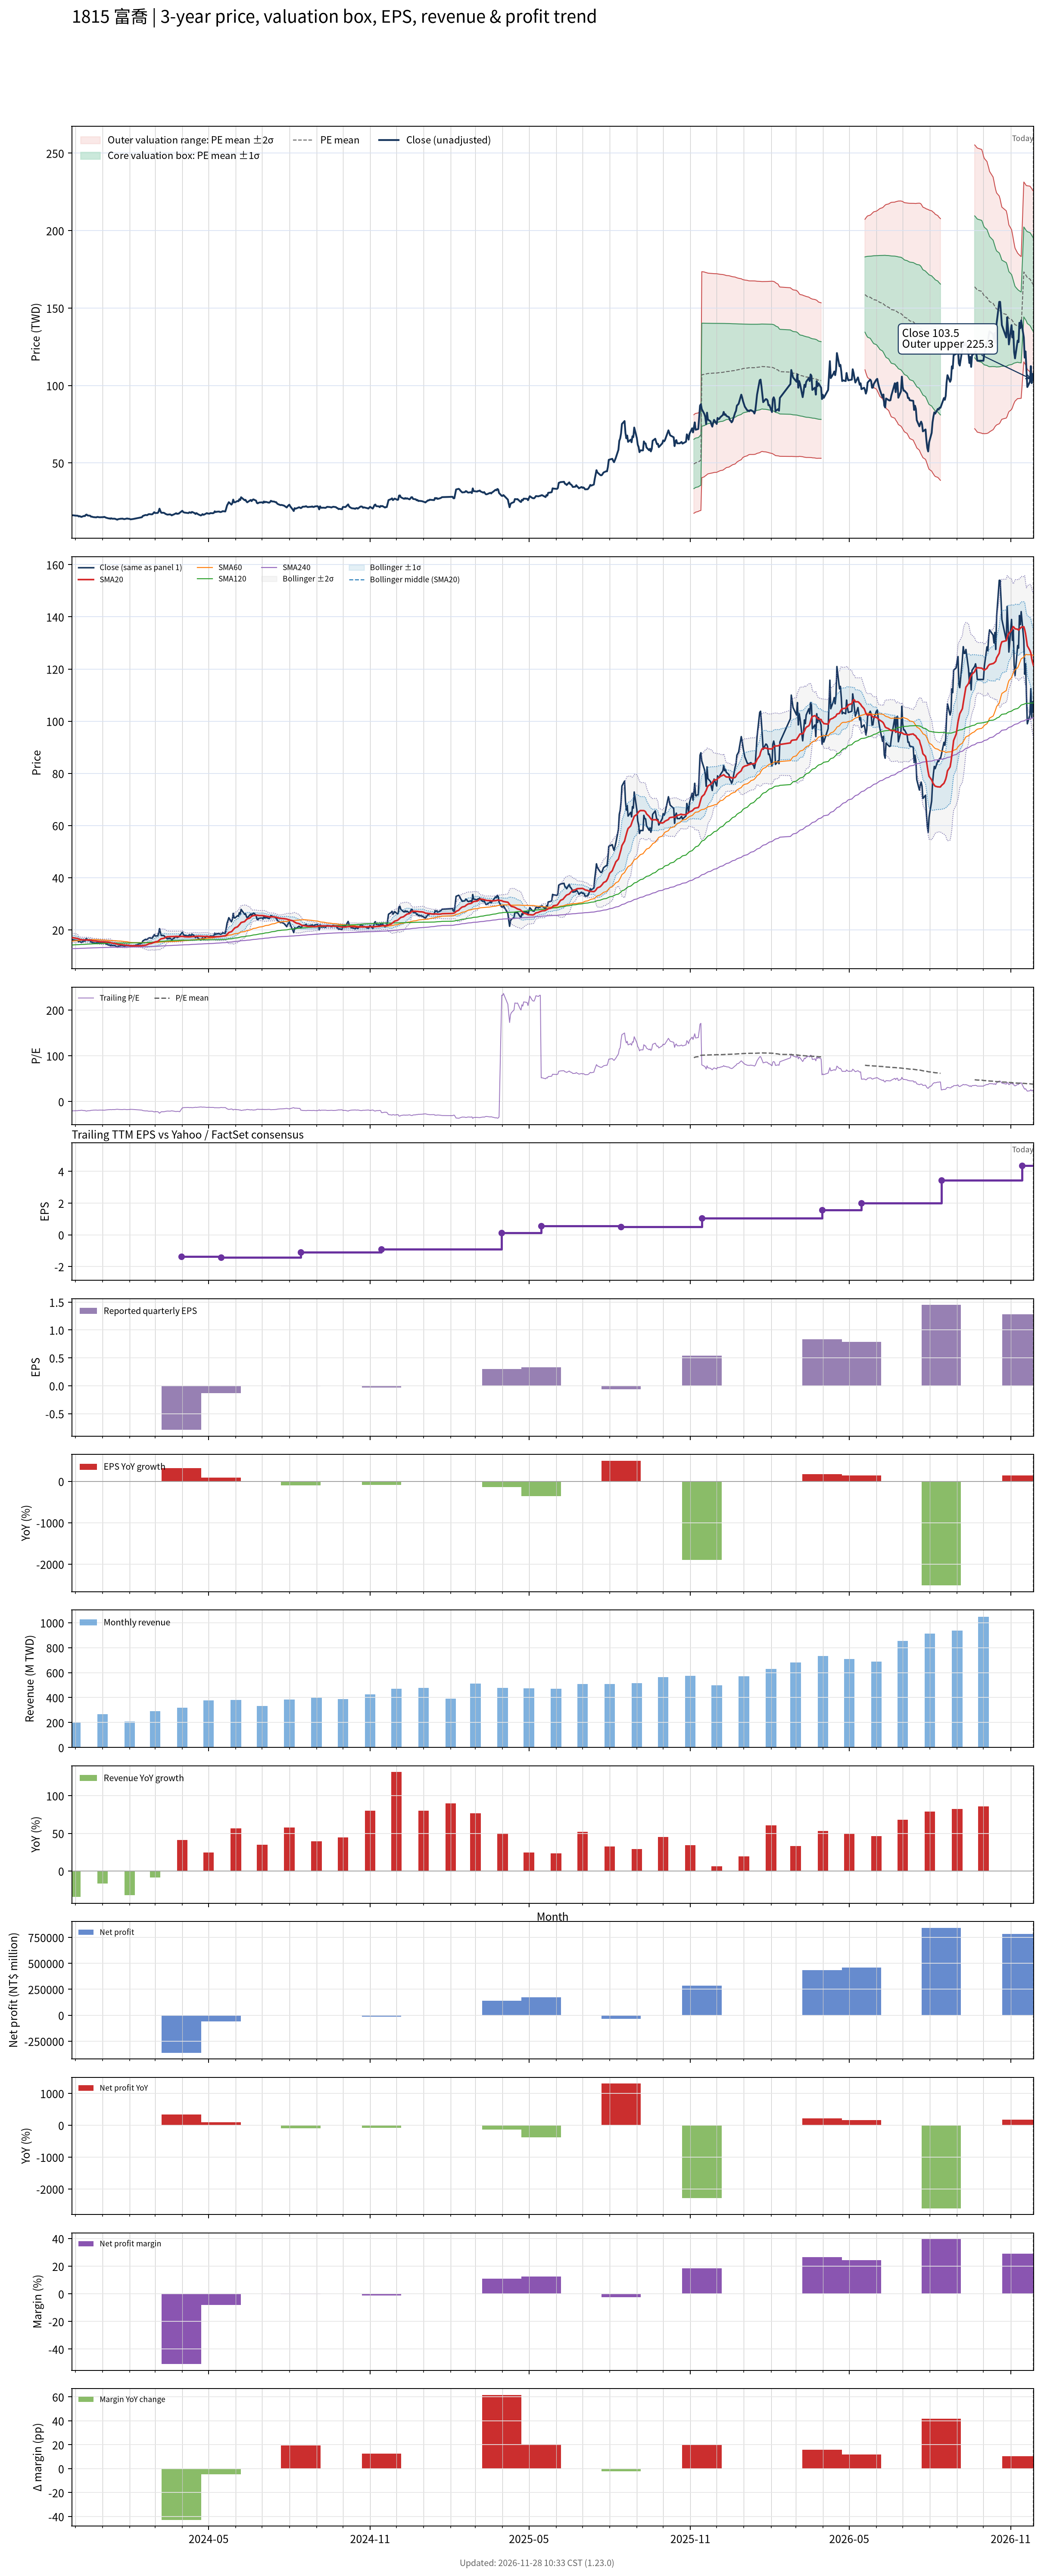

The file beside this chart, header and first rows:
# chart-version: skill-stock-dynamic-val…
date, close, available_date, period_end, eps, ttm_eps, pe, pe_mean, pe_std, price_m2, price_m1, price_mean, price_p1, price_p2, forward_eps, forward_pe, forward_pe_mean, forward_pe_std, forward_price_m2, forward_price_m1, forward_price_mean, forward_price_p1, forward_price_p2, sma20
2023-11-27, 16.1, 2023-11-14, 2023-09-30, -0.24, -0.8, -20.12, , , , , , , , , , , , , , , , , 16.96
2023-11-28, 16.19, 2023-11-14, 2023-09-30, -0.24, -0.8, -20.24, , , , , , , , , , , , , , , , , 16.97
2023-11-29, 16.19, 2023-11-14, 2023-09-30, -0.24, -0.8, -20.24, , , , , , , , , , , , , , , , , 16.98
2023-11-30, 16.1, 2023-11-14, 2023-09-30, -0.24, -0.8, -20.12, , , , , , , , , , , , , , , , , 16.9
2023-12-01, 16, 2023-11-14, 2023-09-30, -0.24, -0.8, -20, , , , , , , , , , , , , , , , , 16.83
2023-12-04, 15.9, 2023-11-14, 2023-09-30, -0.24, -0.8, -19.88, , , , , , , , , , , , , , , , , 16.67
2023-12-05, 15.43, 2023-11-14, 2023-09-30, -0.24, -0.8, -19.29, , , , , , , , , , , , , , , , , 16.49
2023-12-06, 15.67, 2023-11-14, 2023-09-30, -0.24, -0.8, -19.58, , , , , , , , , , , , , , , , , 16.38
2023-12-07, 15.38, 2023-11-14, 2023-09-30, -0.24, -0.8, -19.23, , , , , , , , , , , , , , , , , 16.3
2023-12-08, 15.14, 2023-11-14, 2023-09-30, -0.24, -0.8, -18.93, , , , , , , , , , , , , , , , , 16.2
2023-12-11, 15.81, 2023-11-14, 2023-09-30, -0.24, -0.8, -19.76, , , , , , , , , , , , , , , , , 16.16
2023-12-12, 15.67, 2023-11-14, 2023-09-30, -0.24, -0.8, -19.58, , , , , , , , , , , , , , , , , 16.12
2023-12-13, 16.48, 2023-11-14, 2023-09-30, -0.24, -0.8, -20.6, , , , , , , , , , , , , , , , , 16.14
2023-12-14, 16.67, 2023-11-14, 2023-09-30, -0.24, -0.8, -20.83, , , , , , , , , , , , , , , , , 16.14
2023-12-15, 16.1, 2023-11-14, 2023-09-30, -0.24, -0.8, -20.12, , , , , , , , , , , , , , , , , 16.13
2023-12-18, 15.9, 2023-11-14, 2023-09-30, -0.24, -0.8, -19.88, , , , , , , , , , , , , , , , , 16.09
2023-12-19, 15.29, 2023-11-14, 2023-09-30, -0.24, -0.8, -19.11, , , , , , , , , , , , , , , , , 16.02
2023-12-20, 15.33, 2023-11-14, 2023-09-30, -0.24, -0.8, -19.17, , , , , , , , , , , , , , , , , 15.94
2023-12-21, 15.1, 2023-11-14, 2023-09-30, -0.24, -0.8, -18.87, , , , , , , , , , , , , , , , , 15.85
2023-12-22, 15, 2023-11-14, 2023-09-30, -0.24, -0.8, -18.75, , , , , , , , , , , , , , , , , 15.77
2023-12-25, 14.86, 2023-11-14, 2023-09-30, -0.24, -0.8, -18.57, , , , , , , , , , , , , , , , , 15.71
2023-12-26, 15.14, 2023-11-14, 2023-09-30, -0.24, -0.8, -18.93, , , , , , , , , , , , , , , , , 15.66
2023-12-27, 15.1, 2023-11-14, 2023-09-30, -0.24, -0.8, -18.87, , , , , , , , , , , , , , , , , 15.6
2023-12-28, 14.95, 2023-11-14, 2023-09-30, -0.24, -0.8, -18.69, , , , , , , , , , , , , , , , , 15.55
2023-12-29, 14.9, 2023-11-14, 2023-09-30, -0.24, -0.8, -18.63, , , , , , , , , , , , , , , , , 15.49
2024-01-02, 15, 2023-11-14, 2023-09-30, -0.24, -0.8, -18.75, , , , , , , , , , , , , , , , , 15.45
2024-01-03, 15.19, 2023-11-14, 2023-09-30, -0.24, -0.8, -18.99, , , , , , , , , , , , , , , , , 15.43
2024-01-04, 14.95, 2023-11-14, 2023-09-30, -0.24, -0.8, -18.69, , , , , , , , , , , , , , , , , 15.4
2024-01-05, 14.67, 2023-11-14, 2023-09-30, -0.24, -0.8, -18.33, , , , , , , , , , , , , , , , , 15.36
2024-01-08, 14.19, 2023-11-14, 2023-09-30, -0.24, -0.8, -17.74, , , , , , , , , , , , , , , , , 15.31
2024-01-09, 14.19, 2023-11-14, 2023-09-30, -0.24, -0.8, -17.74, , , , , , , , , , , , , , , , , 15.23
2024-01-10, 13.95, 2023-11-14, 2023-09-30, -0.24, -0.8, -17.44, , , , , , , , , , , , , , , , , 15.15
2024-01-11, 14.29, 2023-11-14, 2023-09-30, -0.24, -0.8, -17.86, , , , , , , , , , , , , , , , , 15.04
2024-01-12, 14, 2023-11-14, 2023-09-30, -0.24, -0.8, -17.5, , , , , , , , , , , , , , , , , 14.9
2024-01-15, 14, 2023-11-14, 2023-09-30, -0.24, -0.8, -17.5, , , , , , , , , , , , , , , , , 14.8
2024-01-16, 13.81, 2023-11-14, 2023-09-30, -0.24, -0.8, -17.26, , , , , , , , , , , , , , , , , 14.7
2024-01-17, 13.52, 2023-11-14, 2023-09-30, -0.24, -0.8, -16.9, , , , , , , , , , , , , , , , , 14.61
2024-01-18, 13.38, 2023-11-14, 2023-09-30, -0.24, -0.8, -16.73, , , , , , , , , , , , , , , , , 14.51
2024-01-19, 13.71, 2023-11-14, 2023-09-30, -0.24, -0.8, -17.14, , , , , , , , , , , , , , , , , 14.44
2024-01-22, 14, 2023-11-14, 2023-09-30, -0.24, -0.8, -17.5, , , , , , , , , , , , , , , , , 14.39
2024-01-23, 14, 2023-11-14, 2023-09-30, -0.24, -0.8, -17.5, , , , , , , , , , , , , , , , , 14.35
2024-01-24, 14.05, 2023-11-14, 2023-09-30, -0.24, -0.8, -17.56, , , , , , , , , , , , , , , , , 14.29
2024-01-25, 13.81, 2023-11-14, 2023-09-30, -0.24, -0.8, -17.26, , , , , , , , , , , , , , , , , 14.23
2024-01-26, 13.71, 2023-11-14, 2023-09-30, -0.24, -0.8, -17.14, , , , , , , , , , , , , , , , , 14.17
2024-01-29, 14.14, 2023-11-14, 2023-09-30, -0.24, -0.8, -17.68, , , , , , , , , , , , , , , , , 14.13
2024-01-30, 14, 2023-11-14, 2023-09-30, -0.24, -0.8, -17.5, , , , , , , , , , , , , , , , , 14.08
2024-01-31, 13.95, 2023-11-14, 2023-09-30, -0.24, -0.8, -17.44, , , , , , , , , , , , , , , , , 14.02
2024-02-01, 13.86, 2023-11-14, 2023-09-30, -0.24, -0.8, -17.32, , , , , , , , , , , , , , , , , 13.96
2024-02-02, 13.57, 2023-11-14, 2023-09-30, -0.24, -0.8, -16.96, , , , , , , , , , , , , , , , , 13.91
2024-02-05, 13.81, 2023-11-14, 2023-09-30, -0.24, -0.8, -17.26, , , , , , , , , , , , , , , , , 13.89
2024-02-15, 14.95, 2023-11-14, 2023-09-30, -0.24, -0.8, -18.69, , , , , , , , , , , , , , , , , 13.93
2024-02-16, 15.76, 2023-11-14, 2023-09-30, -0.24, -0.8, -19.7, , , , , , , , , , , , , , , , , 14.02
2024-02-19, 16.38, 2023-11-14, 2023-09-30, -0.24, -0.8, -20.48, , , , , , , , , , , , , , , , , 14.12
2024-02-20, 16.33, 2023-11-14, 2023-09-30, -0.24, -0.8, -20.42, , , , , , , , , , , , , , , , , 14.24
2024-02-21, 16.29, 2023-11-14, 2023-09-30, -0.24, -0.8, -20.36, , , , , , , , , , , , , , , , , 14.35
2024-02-22, 16.71, 2023-11-14, 2023-09-30, -0.24, -0.8, -20.89, , , , , , , , , , , , , , , , , 14.5
2024-02-23, 16.95, 2023-11-14, 2023-09-30, -0.24, -0.8, -21.19, , , , , , , , , , , , , , , , , 14.67
2024-02-26, 16.81, 2023-11-14, 2023-09-30, -0.24, -0.8, -21.01, , , , , , , , , , , , , , , , , 14.84
2024-02-27, 16.9, 2023-11-14, 2023-09-30, -0.24, -0.8, -21.13, , , , , , , , , , , , , , , , , 15
... 669 more rows
